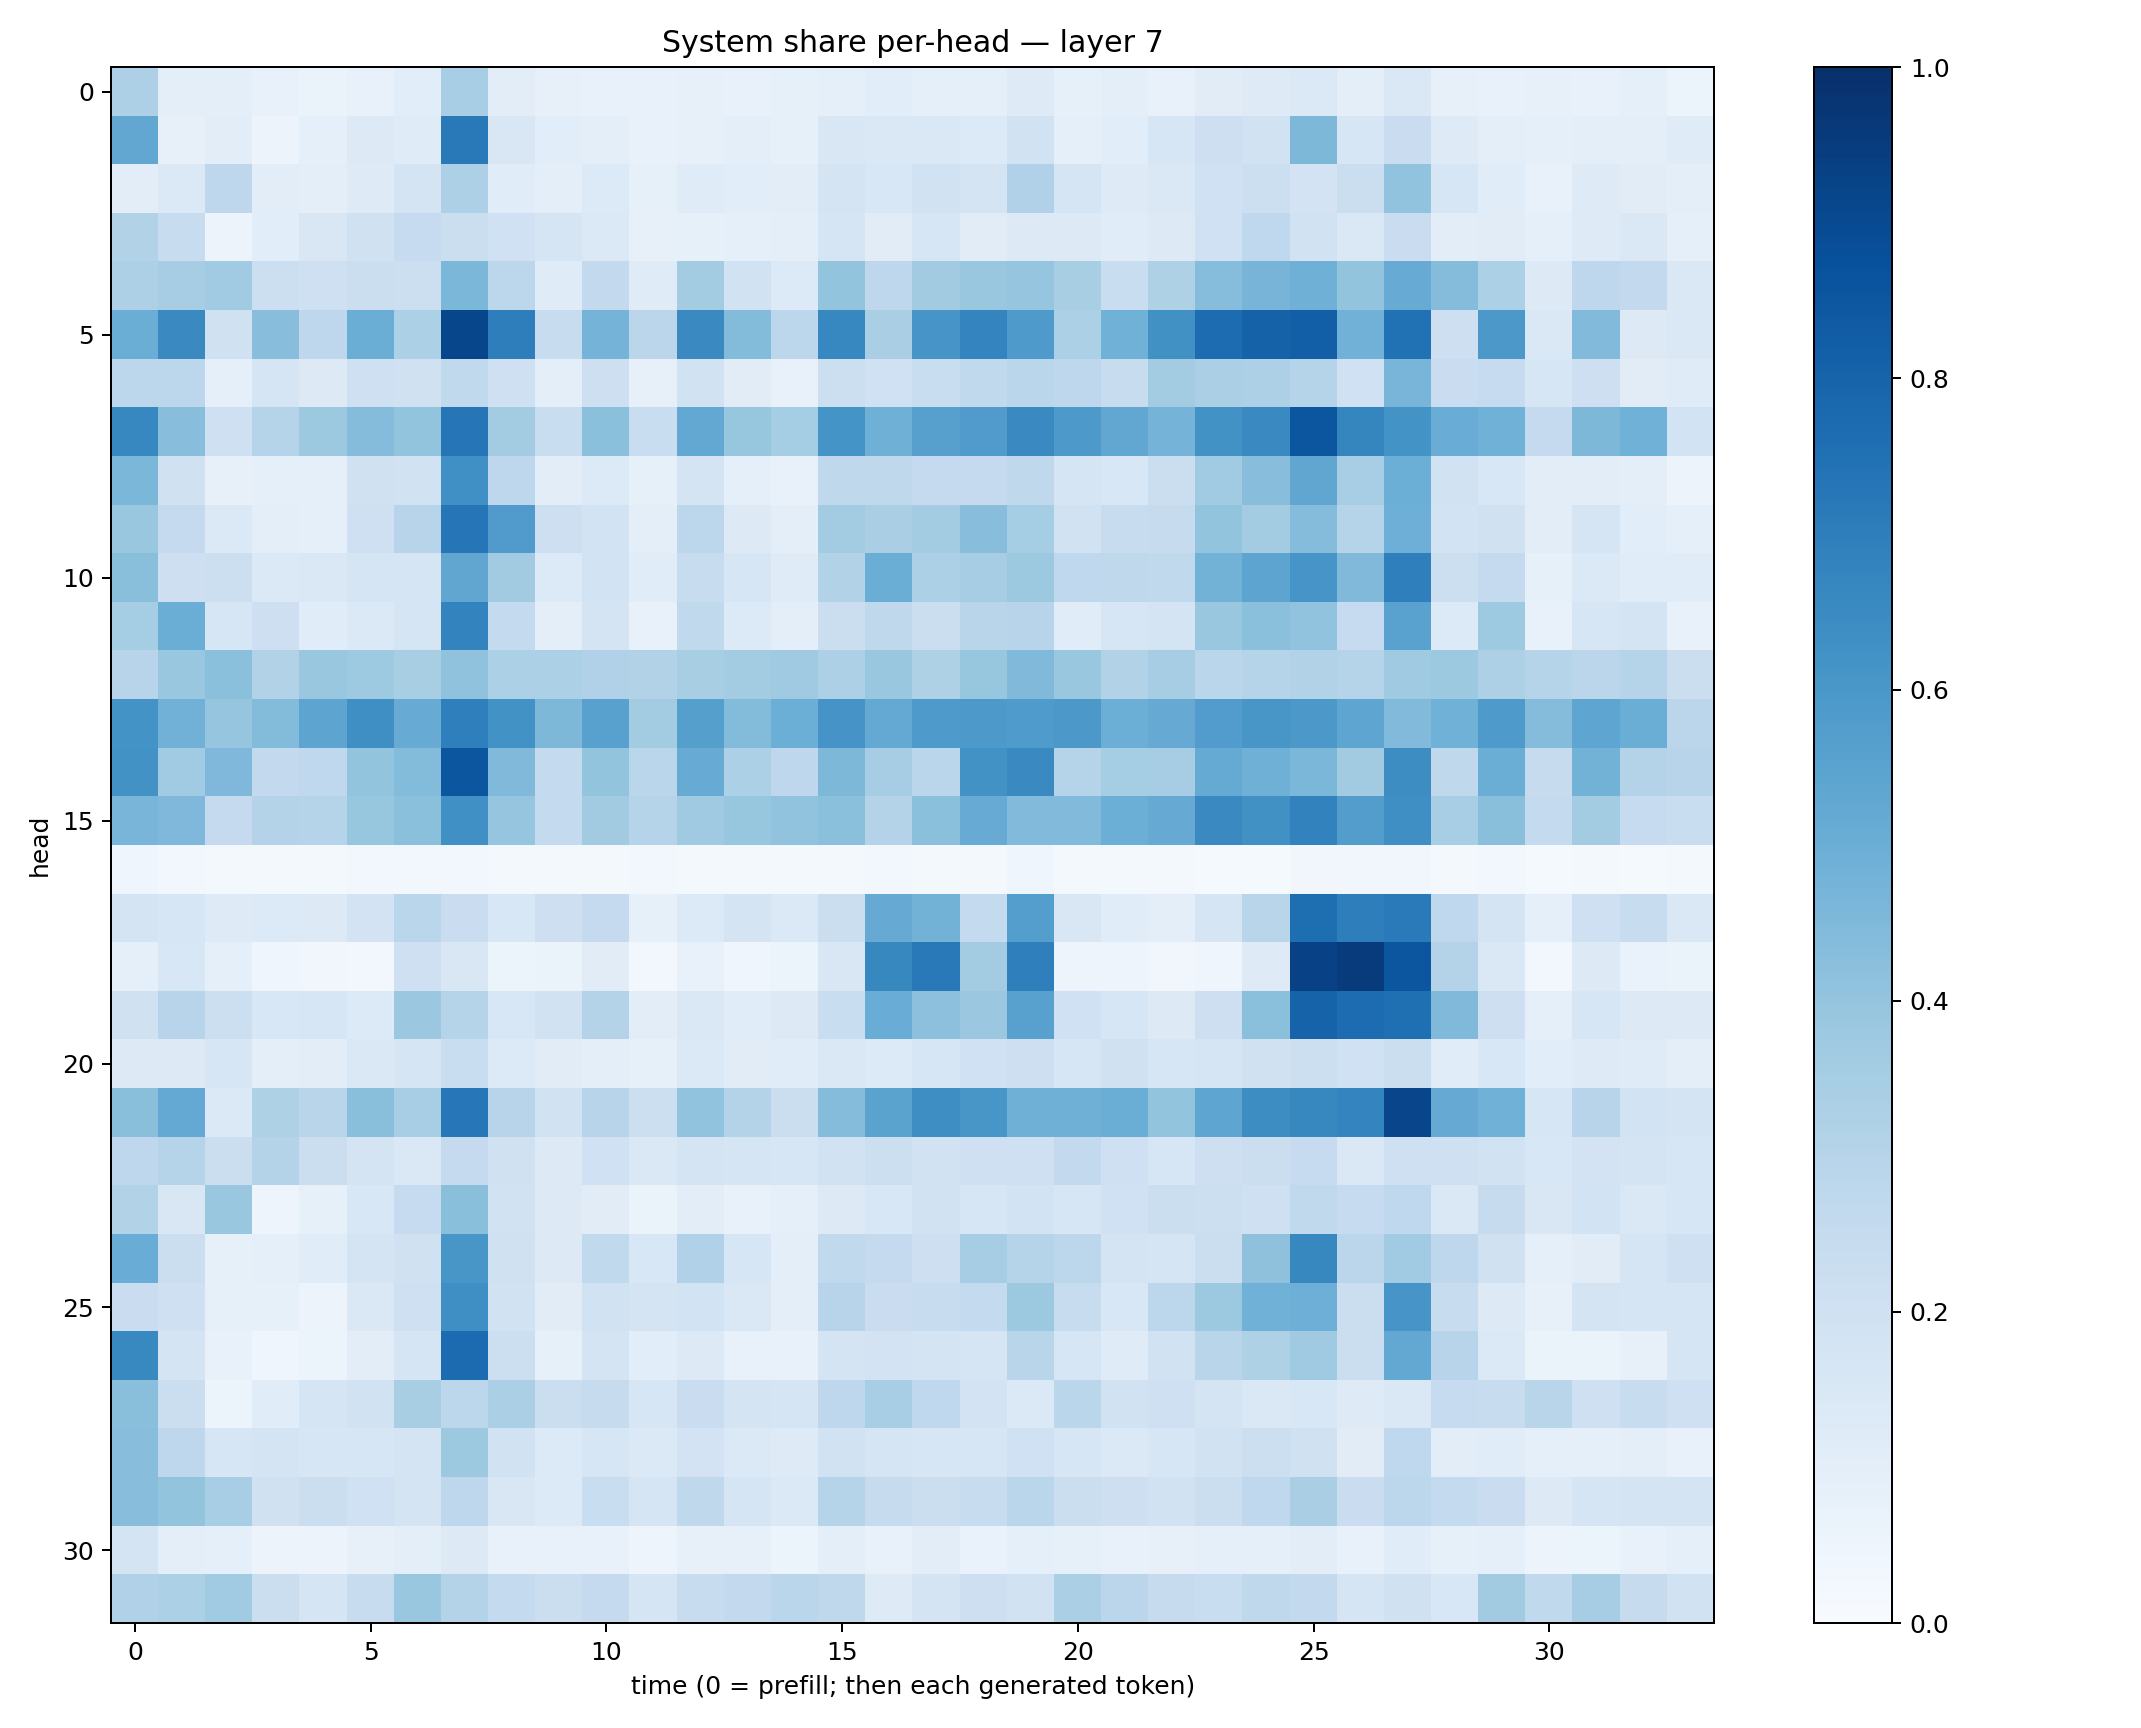

Data behind this chart, as committed beside it:
0.32460102, 0.1002429, 0.10042817, 0.0717071, 0.06420553, 0.07165925, 0.106201924, 0.3474979, 0.10411156, 0.08148129, 0.07336111, 0.073348835, 0.07861184, 0.07263163, 0.08369721, 0.09024645, 0.10738404, 0.08616808, 0.087415054, 0.1248883, 0.08300501, 0.09784549, 0.07302667, 0.111808985
0.5303, 0.07979, 0.1042, 0.05717, 0.08862, 0.1316, 0.1195, 0.7174, 0.1522, 0.106, 0.09387, 0.07143, 0.07989, 0.09827, 0.08308, 0.1494, 0.1432, 0.1428, 0.1331, 0.1888, 0.09303, 0.1073, 0.1593, 0.2117
0.1038, 0.1389, 0.274, 0.105, 0.09878, 0.1217, 0.1726, 0.3277, 0.1137, 0.1005, 0.1333, 0.08472, 0.1185, 0.1072, 0.1035, 0.1739, 0.1539, 0.1885, 0.1795, 0.319, 0.1716, 0.1221, 0.1439, 0.2007
0.3092, 0.2347, 0.05682, 0.1077, 0.1492, 0.1962, 0.2484, 0.2228, 0.203, 0.1645, 0.1387, 0.0801, 0.08531, 0.08625, 0.09489, 0.1655, 0.1123, 0.1623, 0.1122, 0.1282, 0.1299, 0.1157, 0.1328, 0.2008
0.3267, 0.3501, 0.3669, 0.2151, 0.2042, 0.2198, 0.2179, 0.4584, 0.2778, 0.1172, 0.2616, 0.1201, 0.3568, 0.1905, 0.1363, 0.4004, 0.276, 0.3618, 0.3872, 0.3955, 0.3436, 0.2319, 0.3224, 0.4301
0.5033, 0.6547, 0.1968, 0.4291, 0.2768, 0.5018, 0.3307, 0.9133, 0.6962, 0.236, 0.4746, 0.2837, 0.6525, 0.44, 0.2798, 0.6667, 0.3368, 0.6055, 0.6724, 0.5895, 0.3302, 0.4862, 0.6279, 0.767
0.2808, 0.279, 0.09268, 0.1645, 0.1255, 0.2041, 0.1964, 0.2635, 0.2064, 0.1007, 0.2134, 0.0796, 0.1887, 0.1116, 0.07714, 0.2153, 0.1994, 0.2336, 0.265, 0.288, 0.2773, 0.2364, 0.3556, 0.3335
0.6673, 0.427, 0.2064, 0.2972, 0.3787, 0.4373, 0.3991, 0.7271, 0.3561, 0.2317, 0.4212, 0.2329, 0.5247, 0.3931, 0.3516, 0.6162, 0.4884, 0.5609, 0.5792, 0.6542, 0.5911, 0.5296, 0.4736, 0.6248
0.4608, 0.1978, 0.08053, 0.08975, 0.08598, 0.196, 0.1919, 0.6291, 0.2765, 0.1035, 0.1359, 0.08311, 0.1743, 0.09073, 0.07571, 0.273, 0.2731, 0.253, 0.2508, 0.2698, 0.1716, 0.1525, 0.2244, 0.3652
0.3832, 0.2503, 0.1405, 0.09695, 0.08638, 0.2032, 0.2963, 0.7313, 0.5787, 0.2131, 0.1843, 0.1013, 0.2791, 0.1292, 0.09935, 0.3575, 0.3368, 0.3573, 0.4276, 0.3552, 0.1916, 0.2381, 0.243, 0.3993
0.4238, 0.211, 0.2155, 0.1383, 0.1407, 0.1692, 0.1705, 0.5316, 0.3594, 0.1346, 0.1853, 0.1158, 0.2384, 0.163, 0.1179, 0.3088, 0.5032, 0.331, 0.3502, 0.3781, 0.2668, 0.2728, 0.2647, 0.4783
0.3544, 0.5002, 0.1622, 0.2144, 0.1153, 0.1382, 0.1703, 0.6795, 0.2571, 0.09663, 0.1724, 0.07381, 0.2626, 0.1332, 0.09811, 0.2217, 0.2729, 0.2239, 0.2895, 0.2965, 0.1145, 0.161, 0.1733, 0.3828
0.2952, 0.386, 0.4191, 0.3162, 0.3867, 0.3746, 0.3404, 0.4073, 0.3303, 0.3307, 0.3188, 0.3133, 0.34, 0.3558, 0.3686, 0.3252, 0.3855, 0.3236, 0.3945, 0.4482, 0.3854, 0.3086, 0.3488, 0.2887
0.621, 0.4808, 0.3976, 0.4382, 0.541, 0.6347, 0.5109, 0.6917, 0.6223, 0.457, 0.5563, 0.3564, 0.5636, 0.4409, 0.4987, 0.6101, 0.5229, 0.5862, 0.593, 0.5856, 0.5943, 0.4972, 0.5142, 0.5749
0.6227, 0.367, 0.452, 0.258, 0.2661, 0.4016, 0.44, 0.8534, 0.4476, 0.2557, 0.4016, 0.2889, 0.5115, 0.3293, 0.2773, 0.455, 0.3499, 0.288, 0.6248, 0.6537, 0.2993, 0.3523, 0.3497, 0.5191
0.466, 0.4503, 0.2512, 0.3065, 0.3024, 0.3941, 0.4206, 0.6319, 0.3984, 0.2575, 0.3614, 0.3039, 0.3706, 0.391, 0.4058, 0.4212, 0.3063, 0.4213, 0.5079, 0.4432, 0.4443, 0.4997, 0.5121, 0.655
0.04074, 0.03068, 0.02207, 0.02013, 0.02322, 0.02482, 0.03026, 0.02365, 0.01834, 0.02274, 0.01833, 0.02399, 0.02081, 0.01731, 0.01639, 0.01978, 0.02575, 0.02076, 0.02104, 0.04422, 0.01846, 0.02063, 0.01754, 0.01357
0.1768, 0.1604, 0.1221, 0.1352, 0.1328, 0.1801, 0.2888, 0.2288, 0.1562, 0.2145, 0.2521, 0.08331, 0.1362, 0.1777, 0.1373, 0.221, 0.5124, 0.4777, 0.2558, 0.5699, 0.1505, 0.1158, 0.09467, 0.1672
0.08877, 0.1543, 0.08845, 0.04205, 0.03298, 0.02946, 0.208, 0.152, 0.0526, 0.06409, 0.1105, 0.03031, 0.07679, 0.04109, 0.05322, 0.1519, 0.6606, 0.7162, 0.3579, 0.6934, 0.047, 0.04973, 0.03223, 0.04314
0.1969, 0.2939, 0.2161, 0.154, 0.1581, 0.135, 0.3793, 0.2998, 0.1562, 0.1945, 0.3074, 0.1024, 0.1456, 0.1163, 0.1263, 0.2339, 0.507, 0.4159, 0.3799, 0.5581, 0.1993, 0.1603, 0.126, 0.2122
0.1323, 0.1284, 0.1602, 0.1007, 0.1021, 0.1418, 0.167, 0.2326, 0.1342, 0.1125, 0.09508, 0.08491, 0.1389, 0.1108, 0.1151, 0.1483, 0.1349, 0.1583, 0.2004, 0.2144, 0.1635, 0.1956, 0.1589, 0.1693
0.4223, 0.5231, 0.1396, 0.3228, 0.2897, 0.4256, 0.346, 0.7228, 0.2948, 0.1927, 0.2963, 0.2168, 0.4046, 0.3083, 0.2232, 0.4344, 0.5481, 0.6397, 0.6022, 0.4901, 0.4922, 0.5017, 0.4014, 0.5356
0.277, 0.3028, 0.2247, 0.3059, 0.2216, 0.1795, 0.1423, 0.2511, 0.198, 0.1293, 0.2025, 0.1452, 0.1777, 0.17, 0.1607, 0.1946, 0.2169, 0.1881, 0.2085, 0.2058, 0.2591, 0.2057, 0.1625, 0.213
0.3091, 0.1489, 0.3886, 0.04983, 0.08536, 0.1541, 0.2464, 0.4227, 0.1908, 0.1289, 0.1115, 0.0639, 0.1042, 0.07371, 0.0903, 0.1312, 0.1543, 0.1904, 0.1595, 0.1853, 0.1622, 0.2028, 0.22, 0.2175
0.5039, 0.2243, 0.08547, 0.09045, 0.114, 0.1749, 0.1986, 0.6047, 0.1988, 0.1289, 0.2641, 0.1546, 0.3198, 0.1616, 0.09727, 0.2619, 0.2535, 0.2117, 0.348, 0.2979, 0.2793, 0.1724, 0.1665, 0.2217
0.23, 0.2036, 0.08233, 0.0821, 0.05804, 0.1421, 0.205, 0.636, 0.1929, 0.1131, 0.1892, 0.1741, 0.1872, 0.1425, 0.09579, 0.2944, 0.2301, 0.2359, 0.2544, 0.377, 0.2363, 0.1532, 0.2781, 0.3782
0.6591, 0.1734, 0.07804, 0.04578, 0.05905, 0.1025, 0.1664, 0.7722, 0.2157, 0.08272, 0.1723, 0.1057, 0.1304, 0.0757, 0.07682, 0.1752, 0.1833, 0.1776, 0.1686, 0.2902, 0.1627, 0.1174, 0.1911, 0.2897
0.4229, 0.2204, 0.06225, 0.117, 0.1642, 0.1885, 0.3437, 0.2791, 0.3353, 0.2195, 0.2442, 0.1585, 0.23, 0.1781, 0.1706, 0.2747, 0.3443, 0.269, 0.1821, 0.1401, 0.2878, 0.1922, 0.2094, 0.1735
0.4279, 0.2771, 0.1585, 0.1738, 0.16, 0.1592, 0.1783, 0.3762, 0.1905, 0.1329, 0.1611, 0.1398, 0.18, 0.139, 0.124, 0.1931, 0.1657, 0.1581, 0.1588, 0.1998, 0.1589, 0.1382, 0.1592, 0.1921
0.4285, 0.402, 0.3475, 0.1988, 0.2234, 0.2007, 0.1734, 0.277, 0.1489, 0.1353, 0.2326, 0.1667, 0.2701, 0.1689, 0.1401, 0.2976, 0.2454, 0.2212, 0.2397, 0.288, 0.2262, 0.2123, 0.1939, 0.2191
0.1728, 0.09491, 0.08937, 0.0575, 0.05644, 0.08077, 0.09494, 0.1282, 0.0759, 0.07514, 0.07203, 0.05072, 0.08024, 0.07933, 0.05469, 0.09687, 0.07641, 0.1032, 0.06653, 0.08717, 0.08268, 0.07705, 0.08137, 0.08857
0.3165, 0.3293, 0.3636, 0.2189, 0.1672, 0.238, 0.3886, 0.3047, 0.2575, 0.2213, 0.2509, 0.1688, 0.2402, 0.2603, 0.2866, 0.2711, 0.124, 0.1765, 0.2135, 0.1913, 0.3353, 0.2818, 0.2434, 0.2309
